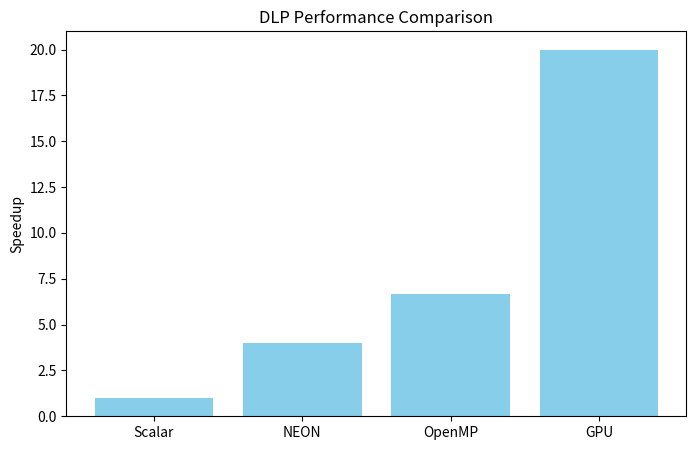

Write Python code to recreate this figure. (Note: this script raises an exception after producing the figure.)
import matplotlib.pyplot as plt
import numpy as np

# Execution times in seconds (replace with real measurements)
methods = ['Scalar', 'NEON', 'OpenMP', 'GPU']
times = [1.0, 0.25, 0.15, 0.05]  # Example values; replace with real

# Speedup plot
plt.figure(figsize=(8,5))
plt.bar(methods, [1/t for t in times], color='skyblue')
plt.ylabel('Speedup')
plt.title('DLP Performance Comparison')
plt.savefig('Outputs/graphs/speedup_comparison.png')
plt.close()

# Energy vs Performance plot (example)
energy = [100, 80, 60, 50]  # hypothetical energy consumption
plt.figure(figsize=(8,5))
plt.scatter(times, energy, c='red')
for i, txt in enumerate(methods):
    plt.annotate(txt, (times[i], energy[i]))
plt.xlabel('Execution Time (s)')
plt.ylabel('Energy Consumption (J)')
plt.title('Energy vs Performance')
plt.savefig('Outputs/graphs/energy_performance_tradeoff.png')
plt.close()

print("Graphs generated in Outputs/graphs/")
